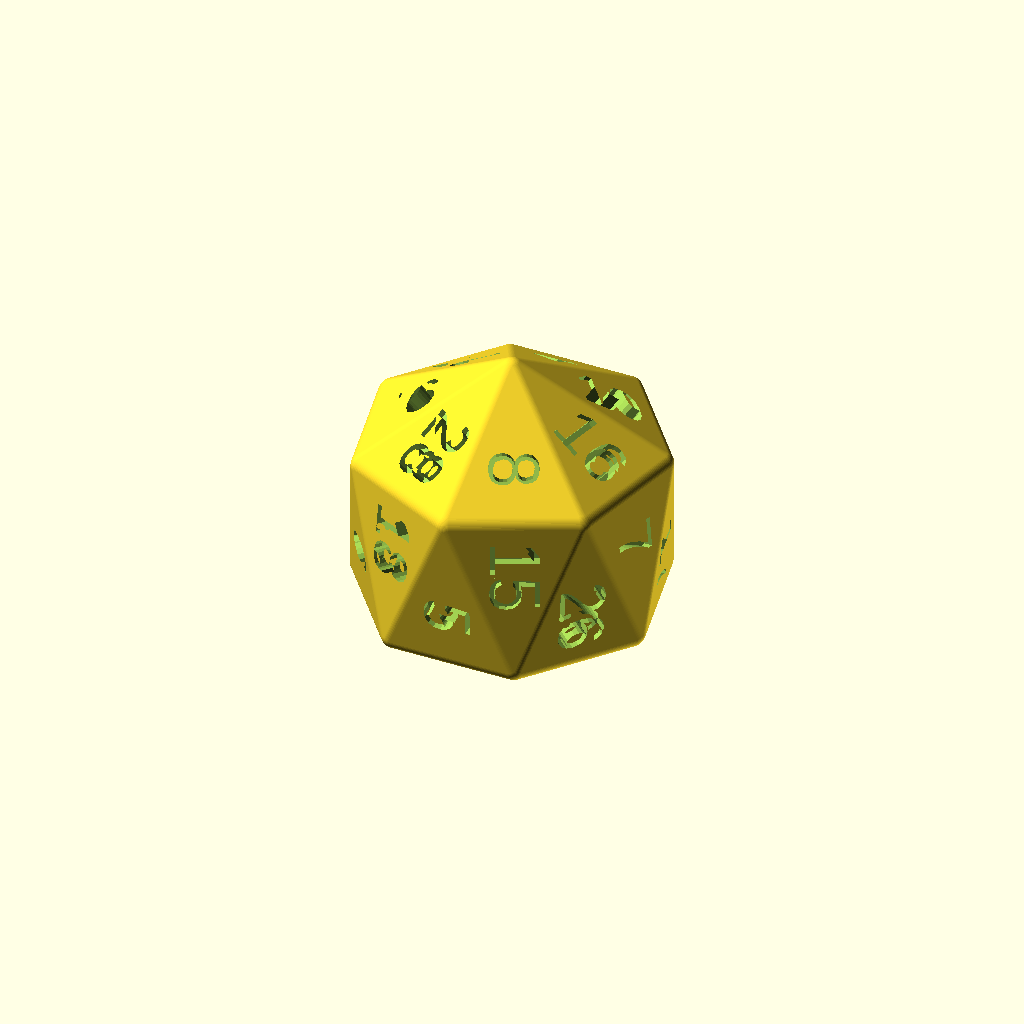
Cell 1: the model at its default parameters.
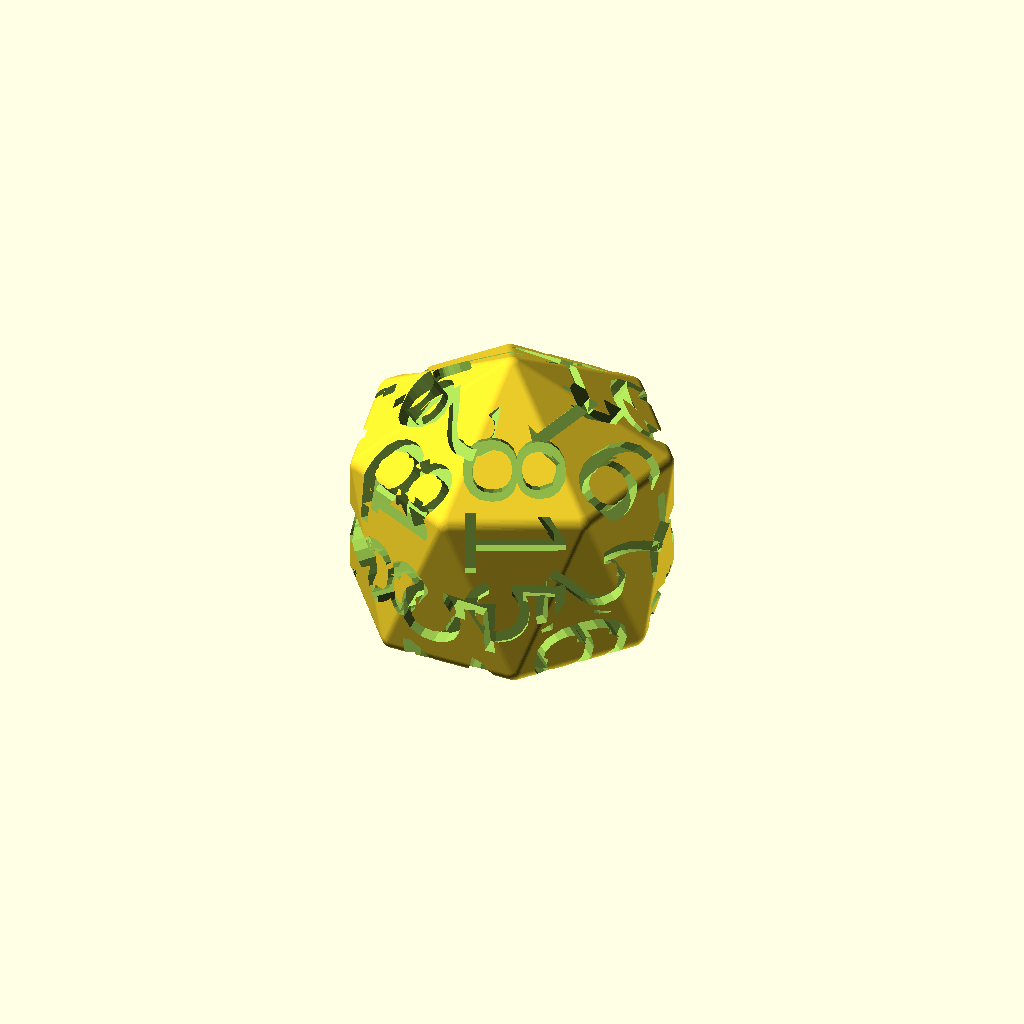
Cell 2: the same model with txt_size = 0.7.
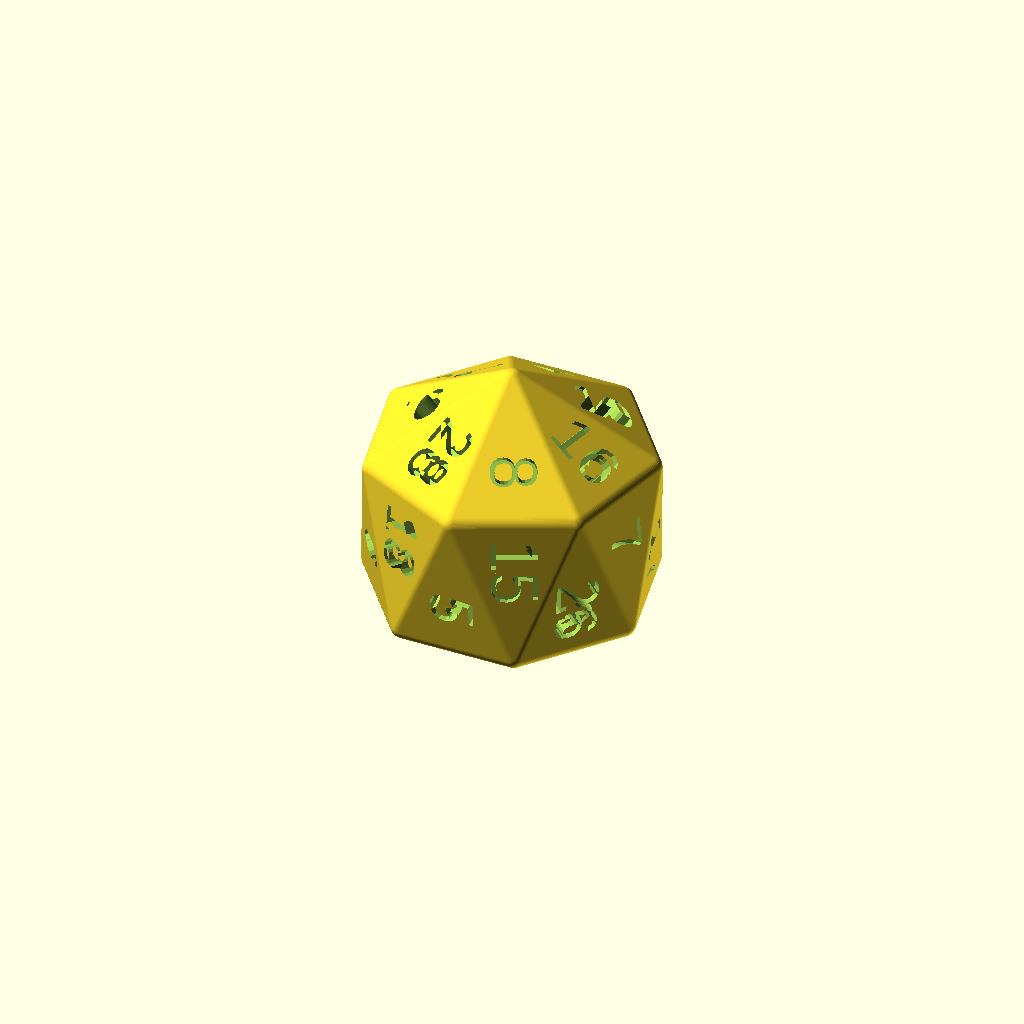
Cell 3: the same model with roll = -0.3.
The same orthographic view direction (rotation 55°, 0°, 25°; colour scheme Cornfield) for every cell, with the view re-fitted per cell, so scale and position can differ between cells.
OpenSCAD source file d28-BiaugmentedHeptagonalAntiprism.scad:
// Biaugmented Hexagonal Antiprism
//   3 sided faces = 28
//   degree 5 vertices = 14
//   degree 7 vertices = 2
//
use <polyhedra_primitives.scad>;

txt_depth = .15;
txt_size = .35;
txt_font = "Arial"; // "Arial:style=Bold";
diameter = 34; // distance from one vertex to the vertex opposite // was 30
//minko = 0.1;   // chamfer the edges [0 = disabled]
roll = -0.15;  // round by intersection with a smaller sphere [0 = disabled]
minkfn = 80;   // sets the $fn variable for the "rounding"s

// sharp edges
minko = 0.1; // 0.03;

// shape constants
C0 = 1.6738989622449851595081480523182430165961;
C1 = 1.0764913393506924523633436092566531364826;
original_diameter = C0 + minko;
scaling_factor = diameter / 2 / original_diameter;
zint = 0; //-(C1 - (1+2*cos(36))/C1)/4; // z intersect perpendicular to face

// balanced opposed faces; vertices are as balanced as possible (0.5 deviation)
// except for two which deviate by 1.5
labels = ["10", "16", "8", "28", "9.", "27", "4", "20", "2", "25", "19", "13", "21", "1", "23", "17", "7", "26", "15", "5", "18", "6.", "12", "22", "3", "14", "24", "11"];

vertices = [
  [0, 0, C0-C1/2], [0, 0, C1/2-C0],
  [sin(180/7* 1), cos(180/7* 1), C1/2], [sin(180/7* 2), cos(180/7* 2), -C1/2],
  [sin(180/7* 3), cos(180/7* 3), C1/2], [sin(180/7* 4), cos(180/7* 4), -C1/2],
  [sin(180/7* 5), cos(180/7* 5), C1/2], [sin(180/7* 6), cos(180/7* 6), -C1/2],
  [sin(180/7* 7), cos(180/7* 7), C1/2], [sin(180/7* 8), cos(180/7* 8), -C1/2],
  [sin(180/7* 9), cos(180/7* 9), C1/2], [sin(180/7*10), cos(180/7*10), -C1/2],
  [sin(180/7*11), cos(180/7*11), C1/2], [sin(180/7*12), cos(180/7*12), -C1/2],
  [sin(180/7*13), cos(180/7*13), C1/2], [sin(180/7*14), cos(180/7*14), -C1/2],
];

faces = [
  [ 0,  2,   4], [ 0,  4,  6], [ 0,  6,  8], [ 0,  8, 10],
  [ 0, 10,  12], [ 0, 12, 14], [ 0, 14,  2],
  [ 1,  5,   3], [ 1,  7,  5], [ 1,  9,  7], [ 1, 11,  9],
  [ 1, 13,  11], [ 1, 15, 13], [ 1,  3, 15],
  [ 2,  3,   4],
  [ 5,  4,   3],
  [ 4,  5,   6],
  [ 7,  6,   5],
  [ 6,  7,   8],
  [ 9,  8,   7],
  [ 8,  9,  10],
  [11, 10,   9],
  [10, 11,  12],
  [13, 12,  11],
  [12, 13,  14],
  [15, 14,  13],
  [14, 15,   2],
  [ 3,  2,  15]
];

// polyhedron rendered with labels and chamfering
render_10_12(labels, scaling_factor, vertices, faces, minko,
             original_diameter, roll, minkfn,
             txt_font, txt_size, txt_depth,
             0, zint);
Parameter table extracted from the source (name, type, default, range or options):
txt_depth: number, default 0.15
txt_size: number, default 0.35
txt_font: string, default "Arial"
diameter: number, default 34
roll: number, default -0.15
minkfn: number, default 80
minko: number, default 0.1
C0: number, default 1.6738989622449851
C1: number, default 1.0764913393506925
zint: number, default 0
